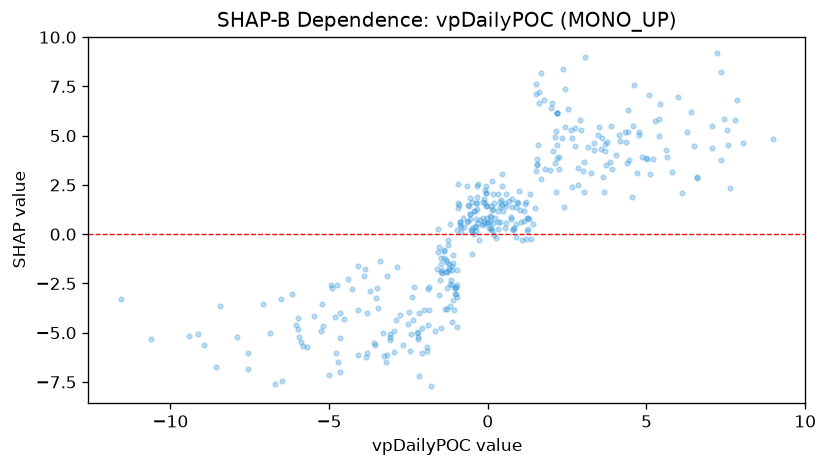

The table this chart was drawn from, first rows:
feature_value, shap_value
0.718, 0.7699
-0.4235, 1.192
-2.502, -4.583
-5.979, -4.256
0.08603, 0.8707
-2.209, -5.322
-3.187, -6.107
-5.469, -4.141
0.4173, 1.733
1.157, 1.542
1.266, 0.2822
1.078, -0.2924
-0.9305, 1.309
-5.179, -4.665
-6.048, -4.595
-6.694, -7.615
0.9783, 2.181
2.747, 5.377
4.566, 5.49
-2.163, -7.179
0.492, 1.191
1.519, 3.232
3.614, 4.887
3.258, 3.095
0.6626, 1.676
-0.9428, 2.523
0.5732, 2.047
2.661, 4.859
-1.117, -1.602
0.3296, 2.033
0.1454, 2.722
1.325, 2.058
-0.06137, 2.093
6.391, 6.185
-2.196, -5.203
-1.093, -3.324
-1.007, -2.7
-3.212, -6.497
-0.5477, 1.841
-2.188, -4.944
0.00669, 0.6333
-5.826, -5.656
-5.935, -5.228
-4.991, -7.156
-9.421, -5.172
-1.267, -0.2959
1.685, 2.821
-4.9, -2.745
0.8784, -0.1596
0.2734, -0.2001
7.049, 5.493
-1.154, -2.317
-1.584, -0.9145
5.007, 3.819
7.642, 2.32
-1.364, -0.8078
-0.5762, 0.7947
-0.09106, 1.595
-0.8803, 0.4699
-1.442, -1.969
... 316 more rows
